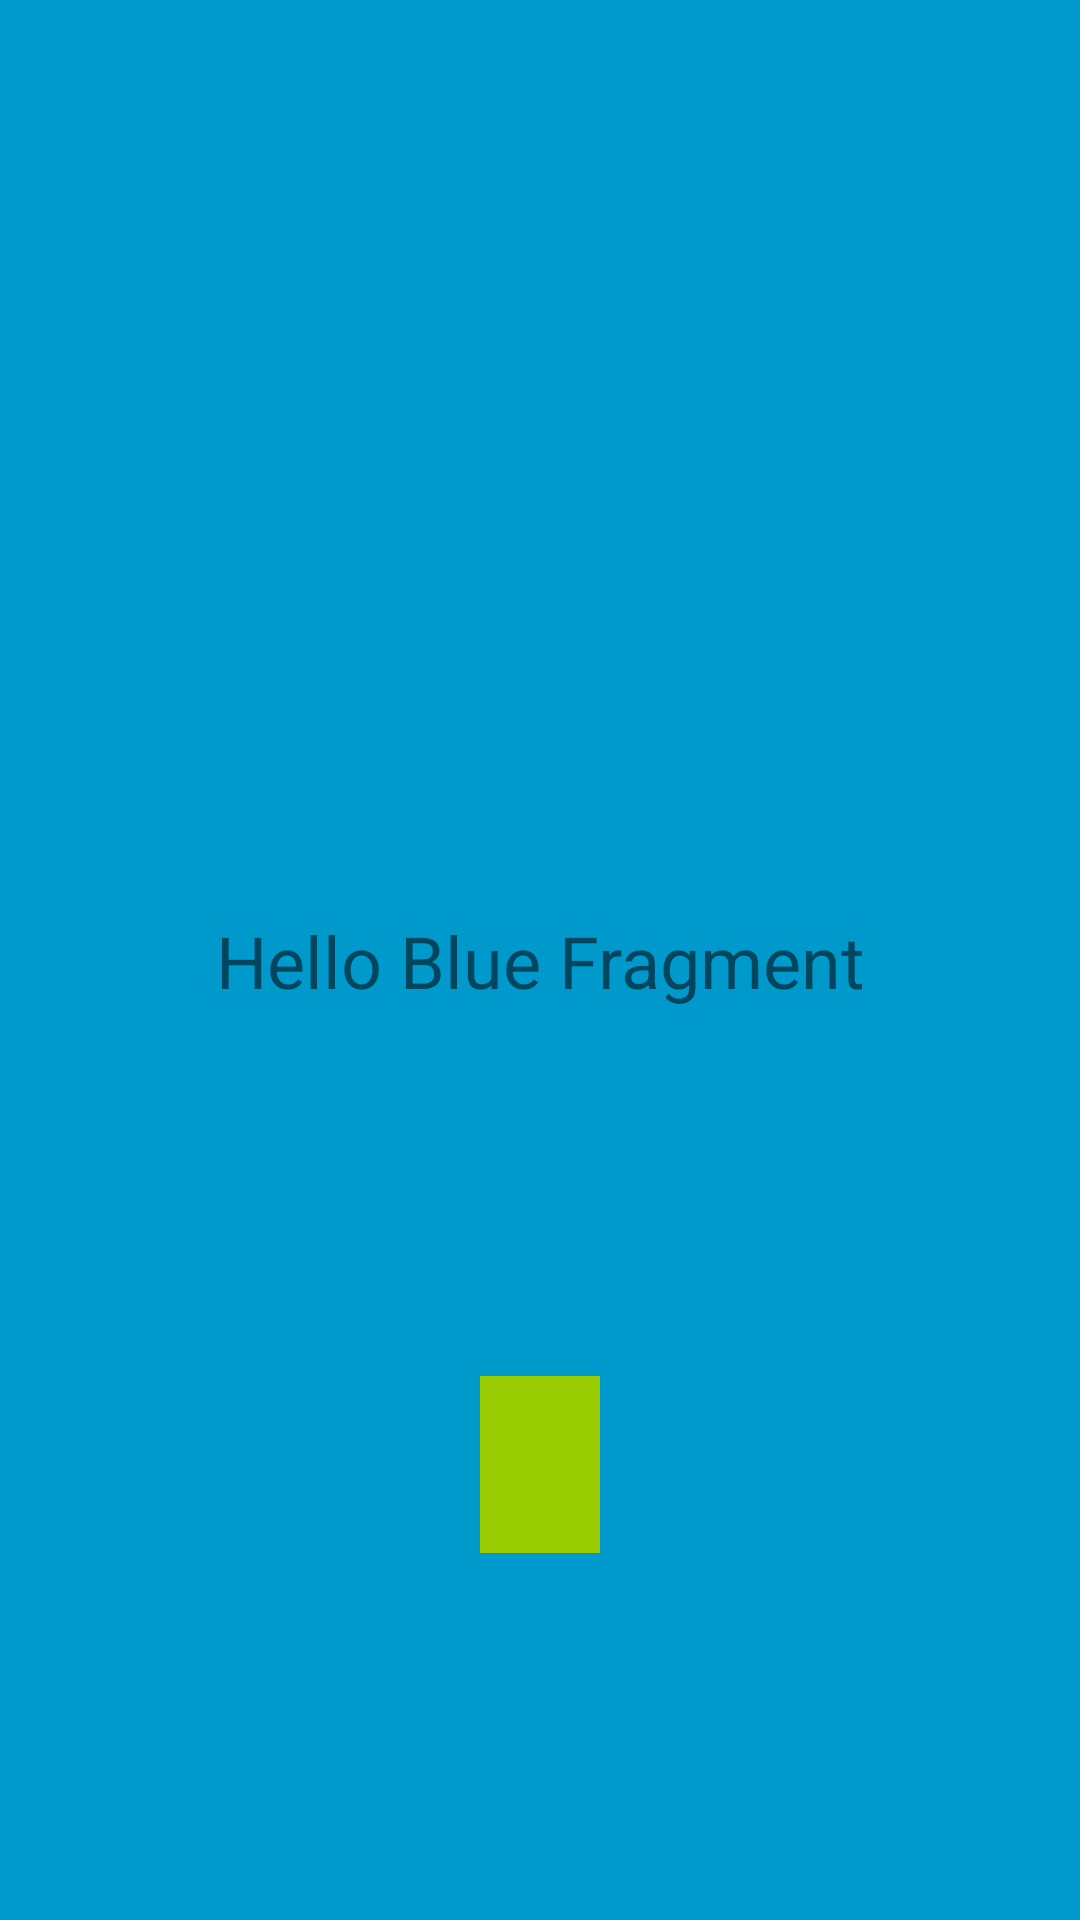

Android layout source for this screen:
<!-- AndroidManifest.xml: application theme Theme.RedBlueFragment_RandomNumber -->
<!-- res/layout/fragment_blue.xml -->
<?xml version="1.0" encoding="utf-8"?>
<androidx.constraintlayout.widget.ConstraintLayout xmlns:android="http://schemas.android.com/apk/res/android"
    xmlns:app="http://schemas.android.com/apk/res-auto"
    xmlns:tools="http://schemas.android.com/tools"
    android:id="@+id/frameLayout"
    android:layout_width="match_parent"
    android:layout_height="match_parent"
    android:background="@android:color/holo_blue_dark"
    tools:context=".BlueFragment">

    <TextView
        android:id="@+id/textView2"
        android:layout_width="wrap_content"
        android:layout_height="wrap_content"
        android:background="@android:color/holo_blue_dark"
        android:text="@string/hello_blue_fragment"
        android:textSize="24sp"
        app:layout_constraintBottom_toBottomOf="parent"
        app:layout_constraintEnd_toEndOf="parent"
        app:layout_constraintHorizontal_bias="0.5"
        app:layout_constraintStart_toStartOf="parent"
        app:layout_constraintTop_toTopOf="parent" />

    <TextView
        android:id="@+id/random_number_textview"
        android:layout_width="wrap_content"
        android:layout_height="wrap_content"
        android:background="@android:color/holo_green_light"
        android:padding="20dp"
        app:layout_constraintBottom_toBottomOf="parent"
        app:layout_constraintEnd_toEndOf="parent"
        app:layout_constraintStart_toStartOf="parent"
        app:layout_constraintTop_toBottomOf="@+id/textView2" />

</androidx.constraintlayout.widget.ConstraintLayout>
<!-- resources referenced by this layout -->
<resources>
  <string name="hello_blue_fragment">Hello Blue Fragment</string>
  <style name="Theme.RedBlueFragment_RandomNumber" parent="Theme.MaterialComponents.DayNight.DarkActionBar">
          
          <item name="colorPrimary">@color/purple_500</item>
          <item name="colorPrimaryVariant">@color/purple_700</item>
          <item name="colorOnPrimary">@color/white</item>
          
          <item name="colorSecondary">@color/teal_200</item>
          <item name="colorSecondaryVariant">@color/teal_700</item>
          <item name="colorOnSecondary">@color/black</item>
          
          <item name="android:statusBarColor">?attr/colorPrimaryVariant</item>
          
      </style>
  <!-- not gathered from this repository: default colours our renderer supplied (Android Studio template values) -->
  <color name="purple_500">#FF6200EE</color>
  <color name="purple_700">#FF3700B3</color>
  <color name="teal_200">#FF03DAC5</color>
  <color name="teal_700">#FF018786</color>
  <color name="black">#FF000000</color>
  <color name="white">#FFFFFFFF</color>
</resources>
